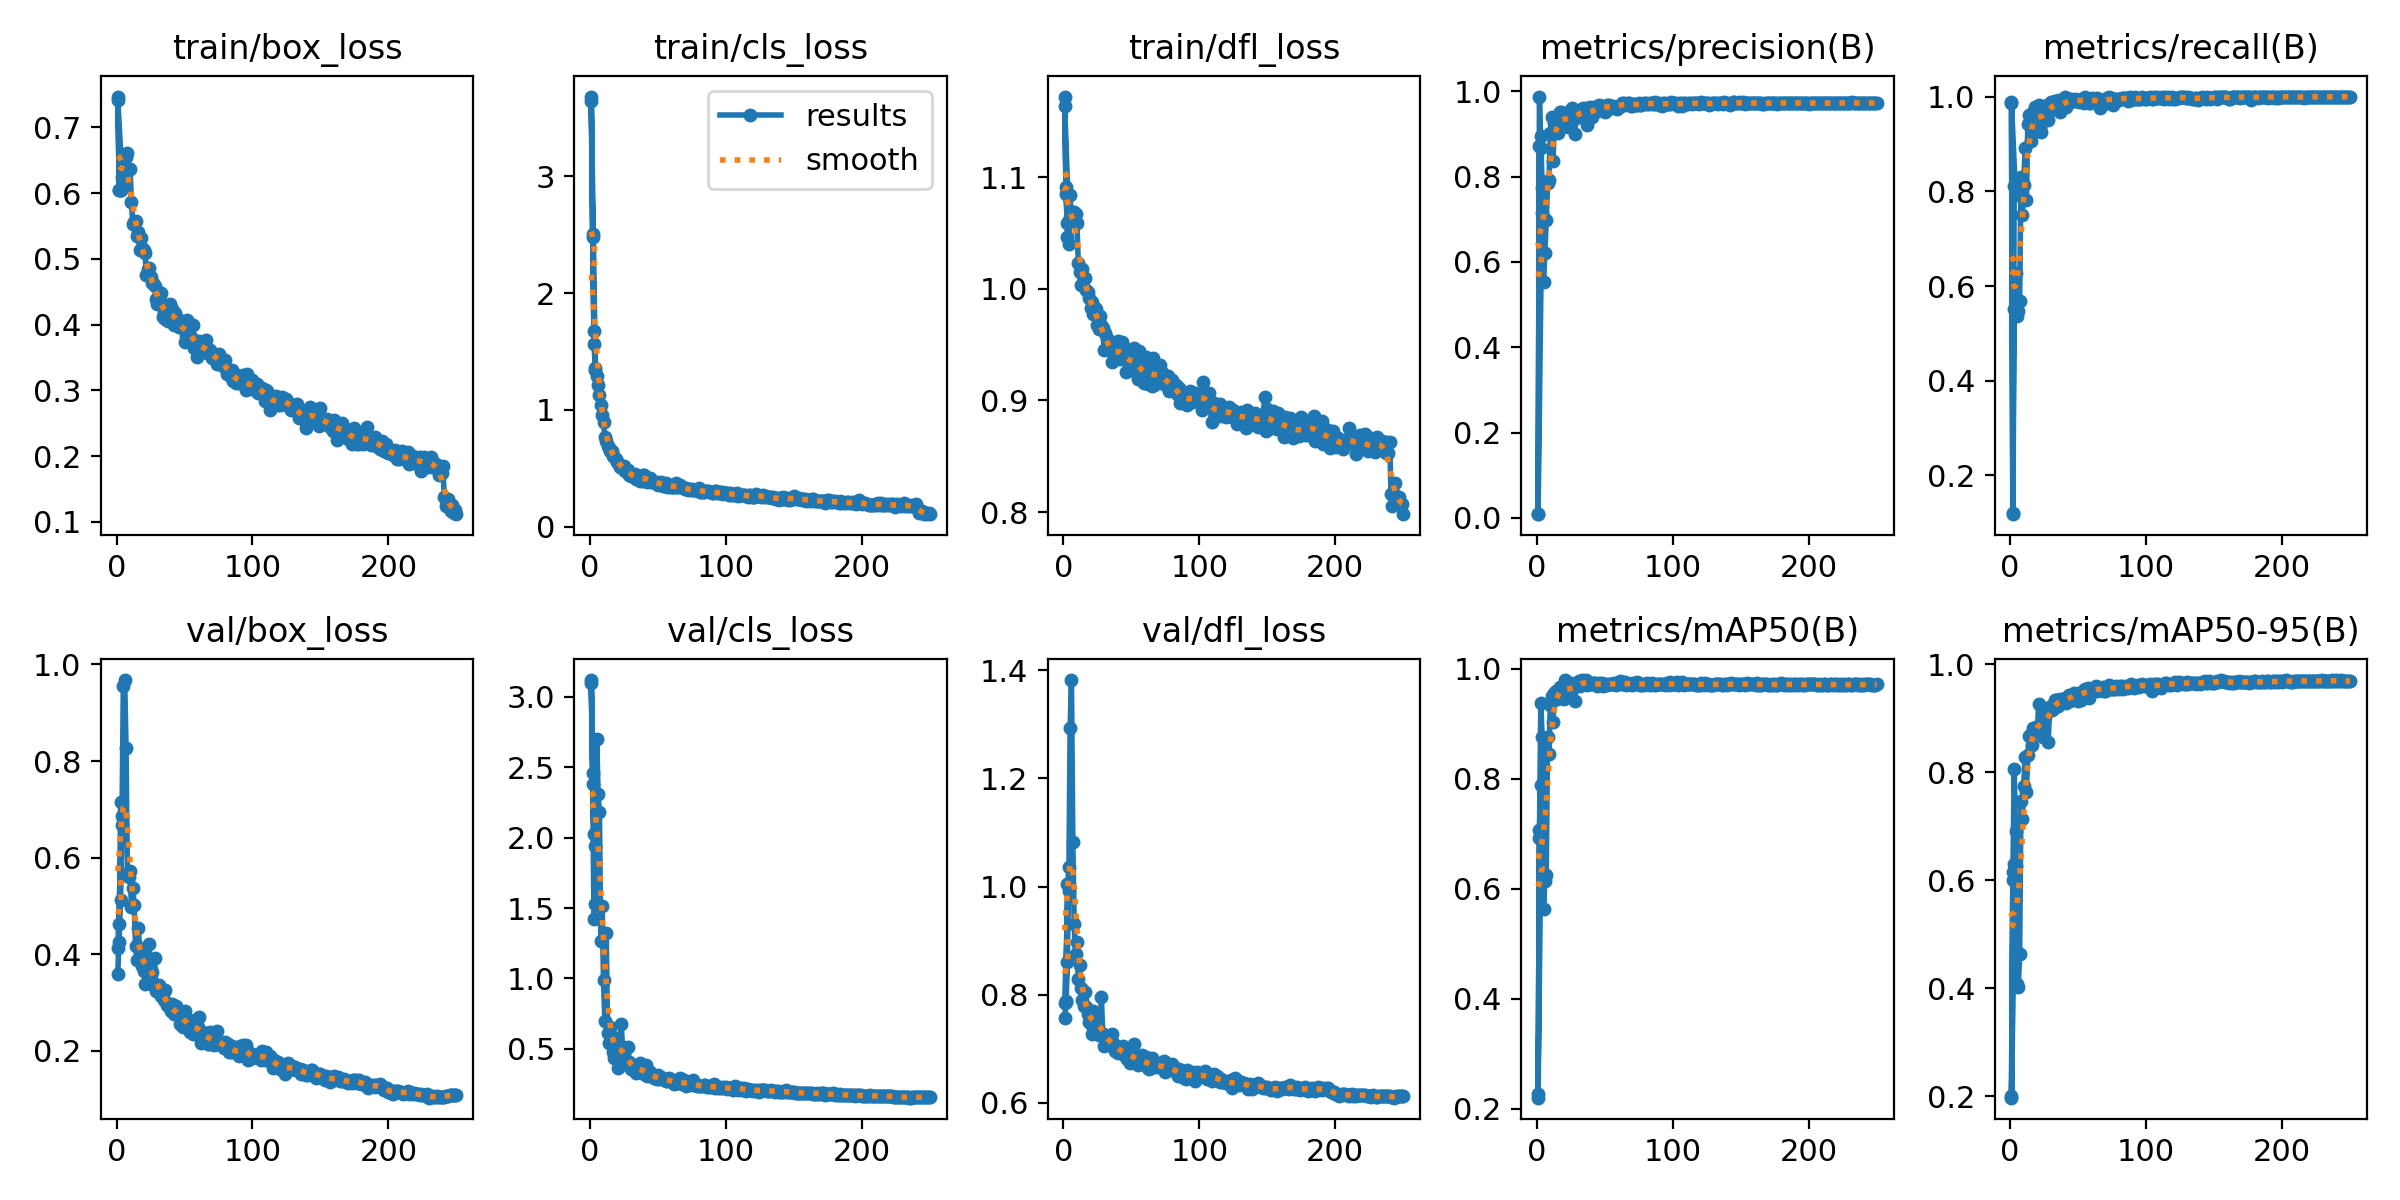

The data file committed next to this chart (first rows):
epoch, time, train/box_loss, train/cls_loss, train/dfl_loss, metrics/precision(B), metrics/recall(B), metrics/mAP50(B), metrics/mAP50-95(B), val/box_loss, val/cls_loss, val/dfl_loss, lr/pg0, lr/pg1, lr/pg2
1, 8.421, 0.747, 3.682, 1.172, 0.0088, 0.987, 0.2205, 0.2001, 0.3599, 3.097, 0.7557, 0.0001499, 0.0001499, 0.0001499
2, 13.94, 0.6041, 2.48, 1.091, 0.8705, 0.1215, 0.6929, 0.6001, 0.4635, 2.383, 0.7885, 0.000307, 0.000307, 0.000307
3, 19.02, 0.6054, 1.566, 1.047, 0.8944, 0.8111, 0.9368, 0.8054, 0.5114, 1.42, 0.8597, 0.0004628, 0.0004628, 0.0004628
4, 24.17, 0.6253, 1.361, 1.062, 0.7741, 0.7912, 0.8758, 0.6918, 0.6853, 1.525, 1.036, 0.0006173, 0.0006173, 0.0006173
1, 14.84, 0.7413, 3.644, 1.163, 0.00862, 0.9875, 0.2265, 0.1978, 0.4135, 3.119, 0.7836, 0.0001499, 0.0001499, 0.0001499
2, 27.8, 0.6048, 2.504, 1.085, 0.9874, 0.1183, 0.7076, 0.6153, 0.4263, 2.46, 0.7855, 0.000307, 0.000307, 0.000307
3, 40.87, 0.6047, 1.677, 1.059, 0.8664, 0.5515, 0.788, 0.6301, 0.7144, 2.029, 1.004, 0.0004628, 0.0004628, 0.0004628
4, 53.92, 0.6098, 1.342, 1.04, 0.7134, 0.6276, 0.7866, 0.6258, 0.6682, 1.938, 0.991, 0.0006173, 0.0006173, 0.0006173
5, 67.04, 0.6393, 1.29, 1.084, 0.5524, 0.5366, 0.5625, 0.409, 0.9553, 2.703, 1.293, 0.0007706, 0.0007706, 0.0007706
6, 80.05, 0.6582, 1.211, 1.06, 0.6217, 0.5481, 0.6139, 0.4019, 0.9675, 2.313, 1.382, 0.0008165, 0.0008165, 0.0008165
7, 92.9, 0.6548, 1.126, 1.069, 0.6971, 0.5686, 0.625, 0.4628, 0.8274, 2.183, 1.082, 0.0008132, 0.0008132, 0.0008132
8, 105.9, 0.6604, 1.041, 1.069, 0.7837, 0.8293, 0.8762, 0.7461, 0.5668, 1.269, 0.9301, 0.0008099, 0.0008099, 0.0008099
9, 118.8, 0.6371, 0.9532, 1.067, 0.7908, 0.7505, 0.8457, 0.7135, 0.5591, 1.511, 0.8755, 0.0008066, 0.0008066, 0.0008066
10, 131.7, 0.6361, 0.8934, 1.059, 0.9014, 0.8141, 0.9331, 0.7748, 0.573, 0.9893, 0.8972, 0.0008033, 0.0008033, 0.0008033
11, 144.4, 0.5859, 0.7694, 1.023, 0.9402, 0.892, 0.9504, 0.8279, 0.497, 0.6985, 0.8289, 0.0008, 0.0008, 0.0008
12, 157.2, 0.5528, 0.7347, 1.015, 0.836, 0.7808, 0.9038, 0.7635, 0.5368, 1.325, 0.8553, 0.0007967, 0.0007967, 0.0007967
13, 170.2, 0.5562, 0.6893, 1.003, 0.9246, 0.9418, 0.9556, 0.8319, 0.5022, 0.6133, 0.8114, 0.0007934, 0.0007934, 0.0007934
14, 183, 0.5582, 0.6757, 1.018, 0.9375, 0.9607, 0.9595, 0.8661, 0.4172, 0.5436, 0.7897, 0.0007901, 0.0007901, 0.0007901
15, 195.8, 0.5351, 0.6534, 1.009, 0.9095, 0.9057, 0.9444, 0.8715, 0.3876, 0.656, 0.7793, 0.0007868, 0.0007868, 0.0007868
16, 208.5, 0.5404, 0.6521, 1.01, 0.9013, 0.9291, 0.9559, 0.85, 0.4542, 0.5933, 0.8055, 0.0007835, 0.0007835, 0.0007835
17, 221.2, 0.5138, 0.6069, 0.9991, 0.9518, 0.968, 0.9667, 0.8817, 0.4129, 0.4742, 0.7778, 0.0007802, 0.0007802, 0.0007802
18, 233.8, 0.5313, 0.5972, 0.9969, 0.951, 0.9789, 0.967, 0.8798, 0.3908, 0.4317, 0.7634, 0.0007769, 0.0007769, 0.0007769
19, 246.4, 0.5159, 0.5832, 0.9916, 0.9365, 0.9643, 0.9623, 0.8844, 0.3762, 0.4669, 0.7485, 0.0007736, 0.0007736, 0.0007736
20, 259.3, 0.5131, 0.5585, 0.9828, 0.9257, 0.9605, 0.9457, 0.8758, 0.365, 0.5492, 0.7447, 0.0007703, 0.0007703, 0.0007703
21, 272, 0.5091, 0.5447, 0.9885, 0.9493, 0.9824, 0.9786, 0.9266, 0.3395, 0.3659, 0.7277, 0.000767, 0.000767, 0.000767
22, 284.6, 0.4761, 0.5096, 0.9772, 0.9293, 0.9367, 0.9589, 0.8772, 0.3898, 0.5102, 0.7687, 0.0007637, 0.0007637, 0.0007637
23, 297.4, 0.4844, 0.52, 0.9828, 0.9165, 0.9242, 0.9651, 0.8826, 0.3777, 0.6726, 0.7531, 0.0007604, 0.0007604, 0.0007604
24, 310.3, 0.4862, 0.4928, 0.982, 0.925, 0.9499, 0.9543, 0.8644, 0.4207, 0.5136, 0.7602, 0.0007571, 0.0007571, 0.0007571
25, 323, 0.4732, 0.5235, 0.9671, 0.9553, 0.969, 0.9738, 0.9053, 0.3496, 0.4098, 0.7412, 0.0007538, 0.0007538, 0.0007538
26, 335.8, 0.4632, 0.4813, 0.9641, 0.9616, 0.9777, 0.9658, 0.9022, 0.3631, 0.4182, 0.7251, 0.0007505, 0.0007505, 0.0007505
27, 348.7, 0.4639, 0.4767, 0.976, 0.9479, 0.9815, 0.9694, 0.9134, 0.3355, 0.41, 0.73, 0.0007472, 0.0007472, 0.0007472
28, 361.7, 0.4593, 0.4868, 0.9671, 0.9007, 0.9496, 0.9411, 0.8563, 0.3929, 0.5119, 0.7964, 0.0007439, 0.0007439, 0.0007439
29, 374.7, 0.4394, 0.4432, 0.9647, 0.9378, 0.9712, 0.9693, 0.9174, 0.3244, 0.4058, 0.7266, 0.0007406, 0.0007406, 0.0007406
30, 387.9, 0.4314, 0.4327, 0.9451, 0.9496, 0.9879, 0.9714, 0.9229, 0.3273, 0.3559, 0.7042, 0.0007373, 0.0007373, 0.0007373
31, 401, 0.4398, 0.4381, 0.9606, 0.9555, 0.9819, 0.9768, 0.9154, 0.3364, 0.3596, 0.7259, 0.000734, 0.000734, 0.000734
32, 413.8, 0.4461, 0.4431, 0.9554, 0.9506, 0.973, 0.9687, 0.9183, 0.328, 0.3716, 0.7082, 0.0007307, 0.0007307, 0.0007307
33, 426.7, 0.4482, 0.4558, 0.952, 0.9481, 0.9909, 0.9787, 0.9334, 0.3133, 0.3412, 0.7096, 0.0007274, 0.0007274, 0.0007274
34, 439.5, 0.4121, 0.4067, 0.9476, 0.9612, 0.9912, 0.978, 0.9334, 0.3174, 0.3293, 0.7133, 0.0007241, 0.0007241, 0.0007241
35, 452.3, 0.4173, 0.4075, 0.9446, 0.9556, 0.9805, 0.9713, 0.9222, 0.3055, 0.3855, 0.7153, 0.0007208, 0.0007208, 0.0007208
36, 465.4, 0.409, 0.4308, 0.9347, 0.9616, 0.9924, 0.9793, 0.929, 0.3252, 0.3353, 0.7273, 0.0007175, 0.0007175, 0.0007175
37, 478.2, 0.4103, 0.3959, 0.9372, 0.9197, 0.9677, 0.97, 0.9352, 0.2957, 0.3982, 0.7091, 0.0007142, 0.0007142, 0.0007142
38, 491.7, 0.4056, 0.3936, 0.9395, 0.9426, 0.9791, 0.9736, 0.9321, 0.2924, 0.3451, 0.6962, 0.0007109, 0.0007109, 0.0007109
39, 504.5, 0.4317, 0.4463, 0.9486, 0.964, 0.9842, 0.9714, 0.9343, 0.2918, 0.3332, 0.699, 0.0007076, 0.0007076, 0.0007076
40, 517.3, 0.4236, 0.4409, 0.9534, 0.9561, 0.9982, 0.9714, 0.9377, 0.2822, 0.3208, 0.6913, 0.0007044, 0.0007044, 0.0007044
41, 531.3, 0.4238, 0.4194, 0.938, 0.9388, 0.9783, 0.9747, 0.9277, 0.2968, 0.385, 0.7029, 0.0007011, 0.0007011, 0.0007011
42, 544.6, 0.3997, 0.3873, 0.9374, 0.9636, 0.9924, 0.9746, 0.9377, 0.2759, 0.3077, 0.6958, 0.0006978, 0.0006978, 0.0006978
43, 558.3, 0.4184, 0.4013, 0.9527, 0.9541, 0.994, 0.9748, 0.9427, 0.2768, 0.3111, 0.6942, 0.0006945, 0.0006945, 0.0006945
44, 572.5, 0.4078, 0.4199, 0.9487, 0.9528, 0.9879, 0.9691, 0.9316, 0.2936, 0.3376, 0.7053, 0.0006912, 0.0006912, 0.0006912
45, 586.8, 0.408, 0.3873, 0.9444, 0.9643, 0.9953, 0.9702, 0.9385, 0.2797, 0.3094, 0.6868, 0.0006879, 0.0006879, 0.0006879
46, 600.8, 0.3965, 0.3797, 0.9253, 0.9676, 0.9913, 0.973, 0.939, 0.2793, 0.3119, 0.6873, 0.0006846, 0.0006846, 0.0006846
47, 614.3, 0.3959, 0.3812, 0.9408, 0.9649, 0.9902, 0.9706, 0.9469, 0.2554, 0.2896, 0.6808, 0.0006813, 0.0006813, 0.0006813
48, 627.8, 0.4003, 0.3797, 0.9377, 0.961, 0.9944, 0.9748, 0.9441, 0.281, 0.2956, 0.6973, 0.000678, 0.000678, 0.000678
49, 641.3, 0.4024, 0.3836, 0.9271, 0.9632, 0.9922, 0.969, 0.9426, 0.2488, 0.2879, 0.6731, 0.0006747, 0.0006747, 0.0006747
50, 654.9, 0.3735, 0.3591, 0.9345, 0.9509, 0.9912, 0.971, 0.9319, 0.283, 0.3133, 0.6932, 0.0006714, 0.0006714, 0.0006714
51, 668.5, 0.3824, 0.3689, 0.9294, 0.9659, 0.9881, 0.9716, 0.9468, 0.2544, 0.2848, 0.681, 0.0006681, 0.0006681, 0.0006681
52, 682, 0.4067, 0.3874, 0.9468, 0.9674, 0.994, 0.9698, 0.9334, 0.2655, 0.3009, 0.7086, 0.0006648, 0.0006648, 0.0006648
53, 695.6, 0.3973, 0.3765, 0.9424, 0.9667, 0.9909, 0.9727, 0.9463, 0.2536, 0.2841, 0.6784, 0.0006615, 0.0006615, 0.0006615
54, 709, 0.3811, 0.3538, 0.9345, 0.9637, 0.9868, 0.9724, 0.9524, 0.2401, 0.284, 0.6734, 0.0006582, 0.0006582, 0.0006582
55, 722.5, 0.3816, 0.359, 0.9191, 0.9601, 0.9981, 0.9724, 0.9541, 0.2437, 0.2822, 0.6695, 0.0006549, 0.0006549, 0.0006549
56, 736, 0.3996, 0.3726, 0.9446, 0.965, 0.9927, 0.9713, 0.9489, 0.2356, 0.2746, 0.6736, 0.0006516, 0.0006516, 0.0006516
... 194 more rows
